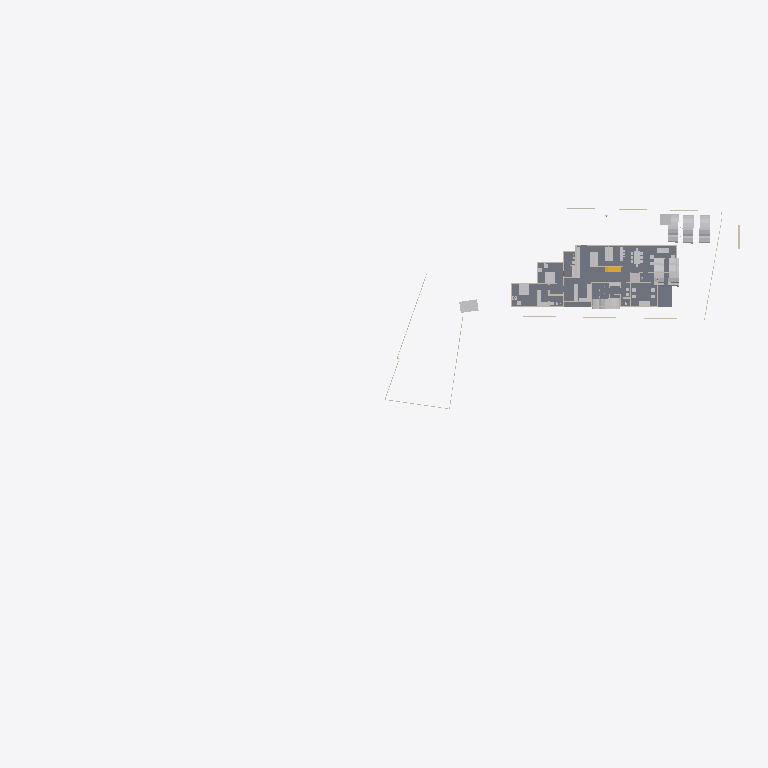
Plan cut of the same IFC building model at storey 'GF' (level 0.45 m, cut at 1.85 m), seen from above with north up, elements coloured by IFC class: 26 other elements (light grey), 14 walls (beige), 1 slab (grey), 1 stair flight (yellow). Cut surfaces are drawn darker.
Extent 130.6 m × 64.8 m × 8.3 m (x, y, z). Storeys (3): Road Level at 0.00 m; FF at 0.00 m; GF at 0.45 m. Elements (183): 81 IfcWall, 49 IfcFurniture, 15 IfcSanitaryTerminal, 13 IfcDoor, 11 IfcBuildingElementProxy, 6 IfcVehicle, 3 IfcSlab, 2 IfcGeographicElement, 2 IfcStairFlight, 1 IfcTransportElement.

HEADER;
FILE_DESCRIPTION(('ViewDefinition[DesignTransferView]'),'2;1');
FILE_NAME('Jailani.ifc','2025-11-11T19:21:19+05:30',(''),(''),'IfcOpenShell 0.8.3-post1','Bonsai 0.8.3-post1','Nobody');
FILE_SCHEMA(('IFC4X3'));
ENDSEC;
DATA;
#1=IFCPROJECT('1rEyq$MlvDVO9q4X_6O_vh',$,'My Project',$,$,$,$,(#14,#26),#9);
#31=IFCSITE('2ymv4STDrDCBgdvlSnG91s',$,'My Site',$,$,#54,$,$,$,$,$,$,$,$);
#37=IFCBUILDING('0WCwdFWaT3fvN6dYFJV0G3',$,'My Building',$,$,#60,$,$,$,$,$,$);
#43=IFCBUILDINGSTOREY('3glIUxBxj019WI9WL2_LBp',$,'Road Level',$,$,#66,$,$,$,$);
#2091=IFCBUILDINGSTOREY('0gksAyAJzF1eVdNHxF82jx',$,'GF',$,$,#2111,$,$,$,$);
#9684=IFCBUILDINGSTOREY('0GW8AoQ6z9OfFkHNDnUrmB',$,'FF',$,$,#9700,$,$,$,$);
#4726=IFCSLAB('2FiUBYKgX14Ok5pfpzPww9',$,'Slab',$,$,#28542,#4737,$,$);
#2353=IFCVEHICLE('26Uv07$995M8Gk4Lx67srv',$,'Vehicle',$,$,#26369,#2366,$,$);
#2320=IFCVEHICLE('1m25npmMzADu4ik0KQauUp',$,'Vehicle',$,$,#26364,#2333,$,$);
#4033=IFCVEHICLE('2cp3naSmrE5BcV6DgbdwjG',$,'Vehicle',$,$,#26374,#4046,$,$);
#7352=IFCVEHICLE('2aFKieQE9BoP8N4s6x7NP3',$,'Vehicle',$,$,#26379,#7365,$,$);
#1815=IFCVEHICLE('3mV4HTd7L6rgcvXX4VuYsG',$,'Vehicle',$,$,#26359,#1825,$,$);
#4000=IFCVEHICLE('3BS7Zjbsr73PtDcmQJl4eY',$,'Vehicle',$,$,#12544,#4013,$,$);
#4239=IFCBUILDINGELEMENTPROXY('3q7lNd2p17oe3AMat8N37d',$,'Toilet 2',$,$,#4433,#4249,$,.COMPLEX.);
#6115=IFCFURNITURE('1Ow7mZlIzByeAl452SPrCl',$,'Furniture',$,$,#28822,#6124,$,$);
#4250=IFCBUILDINGELEMENTPROXY('3toYnKI0v7vRY5ZvUmLVDd',$,'Toilet1',$,$,#4438,#4260,$,.COMPLEX.);
#7794=IFCFURNITURE('15j9J8yEzDNPwqQB2w5U0R',$,'Furniture',$,$,#28547,#7803,$,$);
#7821=IFCFURNITURE('3H_3Dhy6HDRuCuyoaZOjI7',$,'Furniture',$,$,#28552,#7834,$,$);
#1959=IFCWALL('11ixbEL1z6OAfiUA_ztPVG',$,'Wall',$,$,#28997,#1970,$,$);
#16667=IFCFURNITURE('0UFhA9TqH19hvR42ydHEum',$,'Furniture',$,$,#28837,#16678,$,$);
#16917=IFCSTAIRFLIGHT('2vz4h8POX6GPvf4dawSVq9',$,'StairFlight',$,$,#29007,#16926,$,14,13,0.160714285714286,0.150000005960464,.STRAIGHT.);
#23555=IFCTRANSPORTELEMENT('10_X8X5DHBYv3U3r1ASSTk',$,'TransportElement',$,$,#28832,#23564,$,$);
#18150=IFCFURNITURE('1EPqvLftHAvOxDzztt0qed',$,'Furniture',$,$,#28757,#18161,$,$);
#1900=IFCWALL('07AM4njYTCPA7aGr0JIF5l',$,'Wall',$,$,#28707,#1911,$,$);
#16944=IFCWALL('2ygGbliK1D0vPadB9pMj70',$,'Wall',$,$,#28797,#16955,$,$);
#5794=IFCFURNITURE('3$O2Gcc8v3rfCVBFLdnoHG',$,'Furniture',$,$,#28567,#5803,$,$);
#2407=IFCWALL('1wqYISk15EtxPgF1WYwVVh',$,'Wall',$,$,#2818,#2413,$,$);
#3370=IFCWALL('0xoPJC_XvDxeOzIZpSQWPO',$,'Wall',$,$,#3432,#3381,$,$);
#16587=IFCFURNITURE('1TjZnqkLP0FfsPts0SLB8u',$,'Furniture',$,$,#28577,#16598,$,$);
#18216=IFCFURNITURE('0ujyPKdkz6DAxVcqhb7cRh',$,'Furniture',$,$,#28597,#18227,$,$);
#6030=IFCFURNITURE('3gD11dh7T2SPAde6fVBVr4',$,'Furniture',$,$,#28572,#6043,$,$);
#18180=IFCFURNITURE('3fCBuG2tv7GhsgdgzbnzdH',$,'Furniture',$,$,#28752,#18191,$,$);
#3190=IFCWALL('193oymhqH3WPw9ieWVOFsJ',$,'Wall',$,$,#3592,#3201,$,$);
#2632=IFCWALL('1hiIP0I5r0ZAybbUAFoviW',$,'Wall',$,$,#26737,#2638,$,$);
#2532=IFCWALL('2uoMgyRXTBJAXpnQJxkX2y',$,'Wall',$,$,#26732,#2538,$,$);
#7327=IFCWALL('1VtzA2s_LClRug3OlP8Np1',$,'Wall',$,$,#12559,#7338,$,$);
#3433=IFCWALL('2gqgdNokT89Rrmjq1x$gkt',$,'Wall',$,$,#3597,#3444,$,$);
#16612=IFCFURNITURE('2ogmSN8X93wvdR$omvKXXb',$,'Furniture',$,$,#28582,#16623,$,$);
#18026=IFCFURNITURE('1N44zCs$XC0OAL79Z8ncN4',$,'Furniture',$,$,#28587,#18037,$,$);
#18246=IFCFURNITURE('3_VlQcKzH7Y8hI7ZvBJyB5',$,'Furniture',$,$,#28602,#18257,$,$);
#20660=IFCFURNITURE('2Q4WqZLlHAZhvIgqTzrkTE',$,'Furniture',$,$,#28912,#20671,$,$);
#24556=IFCFURNITURE('1bwviZObn56PFqkOXcC80i',$,'Furniture',$,$,#28992,#24567,$,$);
#2607=IFCWALL('0hLi5deXP5Zfo$NOtNZznY',$,'Wall',$,$,#26742,#2613,$,$);
#2457=IFCWALL('38EbZ7mAL5TfofCc1aVwCP',$,'Wall',$,$,#3690,#2463,$,$);
#1845=IFCWALL('0Ccj9tOijEFOAbpvaTSZqK',$,'Wall',$,$,#28952,#1856,$,$);
#4599=IFCWALL('2KWvRMMKTFyw1HRUtVm_Gi',$,'Wall',$,$,#28817,#4610,$,$);
#24783=IFCFURNITURE('1O2wqEFwT7N9iiQ2gpfwNV',$,'Furniture',$,$,#28927,#24794,$,$);
#18051=IFCFURNITURE('2Nbt3sf_LF5RffUM40i9Ez',$,'Furniture',$,$,#28592,#18062,$,$);
ENDSEC;
